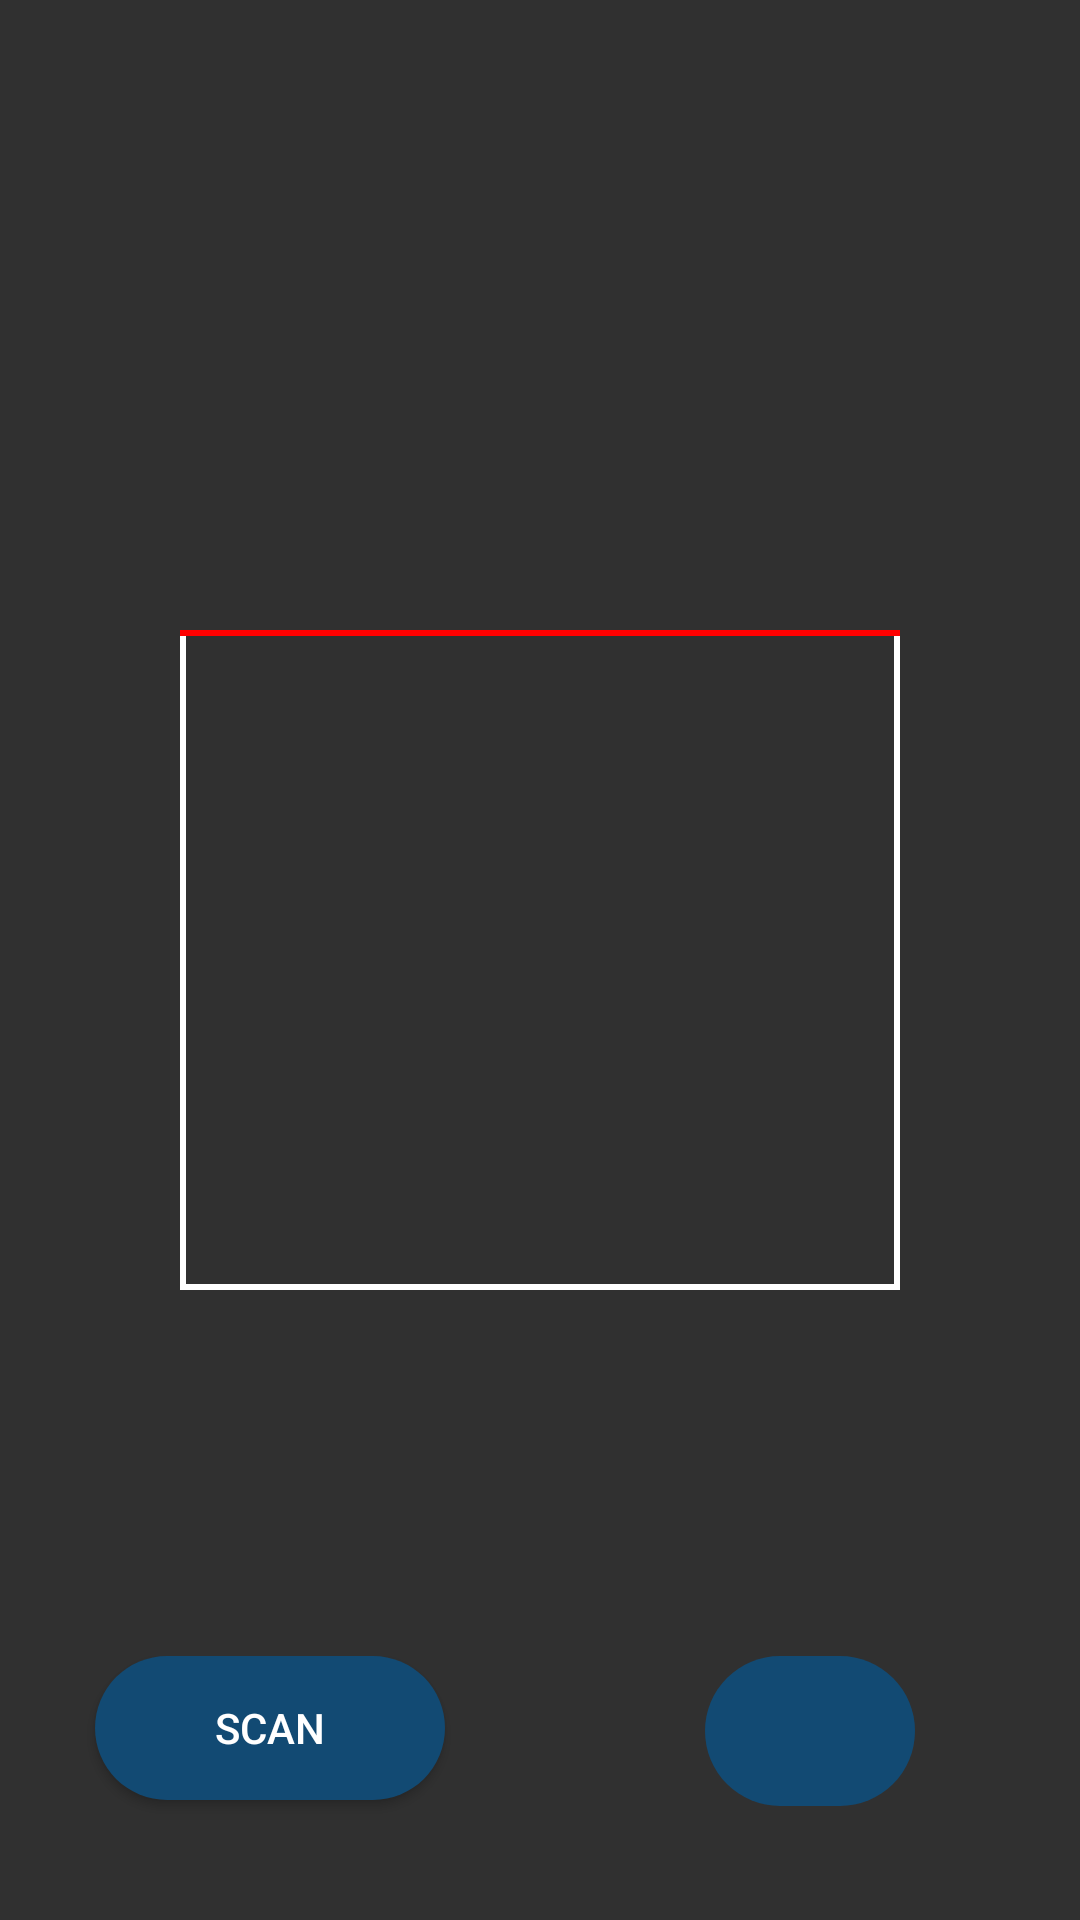

The Android layout XML behind this screen, and the referenced resources:
<!-- AndroidManifest.xml: activity theme Theme.AppCompat.NoActionBar -->
<!-- res/layout/activity_main.xml -->
<?xml version="1.0" encoding="utf-8"?>
<layout xmlns:android="http://schemas.android.com/apk/res/android"
    xmlns:app="http://schemas.android.com/apk/res-auto"
    xmlns:tools="http://schemas.android.com/tools"
    tools:context=".MainActivity">

    <RelativeLayout
        android:layout_width="match_parent"
        android:layout_height="match_parent"
        android:orientation="vertical">

        <TextureView
            android:id="@+id/texture"
            android:layout_width="match_parent"
            android:layout_height="match_parent"
            android:layout_centerInParent="true"
            android:orientation="vertical" />

        <RelativeLayout
            android:id="@+id/trackBox"
            android:layout_width="match_parent"
            android:layout_height="220dp"
            android:layout_centerInParent="true"
            android:layout_marginHorizontal="60dp"
            android:background="@drawable/background_border">

            <RelativeLayout
                android:id="@+id/midLine"
                android:layout_width="match_parent"
                android:layout_height="2dp"
                android:background="#FF0000" />

        </RelativeLayout>

        <RelativeLayout
            android:id="@+id/rlResult"
            android:layout_width="match_parent"
            android:layout_height="wrap_content"
            android:layout_alignParentBottom="true">


            <LinearLayout
                android:layout_width="match_parent"
                android:layout_height="wrap_content">

                <LinearLayout
                    android:layout_width="0dip"
                    android:layout_height="wrap_content"
                    android:layout_weight="0.5"
                    android:gravity="center_horizontal">

                    <Button
                        android:id="@+id/btnScan"
                        android:layout_width="wrap_content"
                        android:layout_height="wrap_content"
                        android:layout_centerInParent="true"
                        android:layout_marginBottom="40dp"
                        android:background="@drawable/button_bg_ripple"
                        android:drawableLeft="@drawable/ic_photo_camera_black_24dp"
                        android:drawablePadding="10dp"
                        android:paddingHorizontal="40dp"
                        android:text="Scan"
                        android:textColor="#fff" />

                </LinearLayout>

                <LinearLayout
                    android:id="@+id/lnFlash"
                    android:layout_width="0dip"
                    android:layout_height="wrap_content"
                    android:layout_weight="0.5"
                    android:gravity="center_horizontal">

                    <RelativeLayout
                        android:id="@+id/btnFlash"
                        android:layout_width="70dp"
                        android:layout_height="50dp"
                        android:layout_centerInParent="true"
                        android:background="@drawable/button_bg_ripple"
                        android:textColor="#fff">

                        <ImageView
                            android:id="@+id/imgFlash"
                            android:layout_width="wrap_content"
                            android:layout_height="wrap_content"
                            android:layout_centerInParent="true"
                            android:src="@drawable/ic_flash_auto_black_24dp" />

                    </RelativeLayout>

                </LinearLayout>

            </LinearLayout>


        </RelativeLayout>

    </RelativeLayout>

</layout>
<!-- resources referenced by this layout -->
<resources>
  <!-- drawable background_border (drawable) -->
  <shape xmlns:android="http://schemas.android.com/apk/res/android"
      android:shape="rectangle">
      
      <stroke
          android:width="2dp"
          android:color="#FFFFFF" />
  
      
      <corners
          android:bottomLeftRadius="0dp"
          android:bottomRightRadius="0dp"
          android:topLeftRadius="0dp"
          android:topRightRadius="0dp" />
  
      
      
      
      
      
  </shape>
  <!-- drawable button_bg_ripple (drawable) -->
  <?xml version="1.0" encoding="utf-8"?>
  <ripple xmlns:android="http://schemas.android.com/apk/res/android"
      xmlns:tools="http://schemas.android.com/tools"
      android:color="#3E97E3"
      tools:targetApi="lollipop">
  
      
      <item>
          <shape android:shape="rectangle">
              <solid android:color="#124A73" />
              <corners android:radius="100dp" />
          </shape>
      </item>
  
  </ripple>
</resources>
